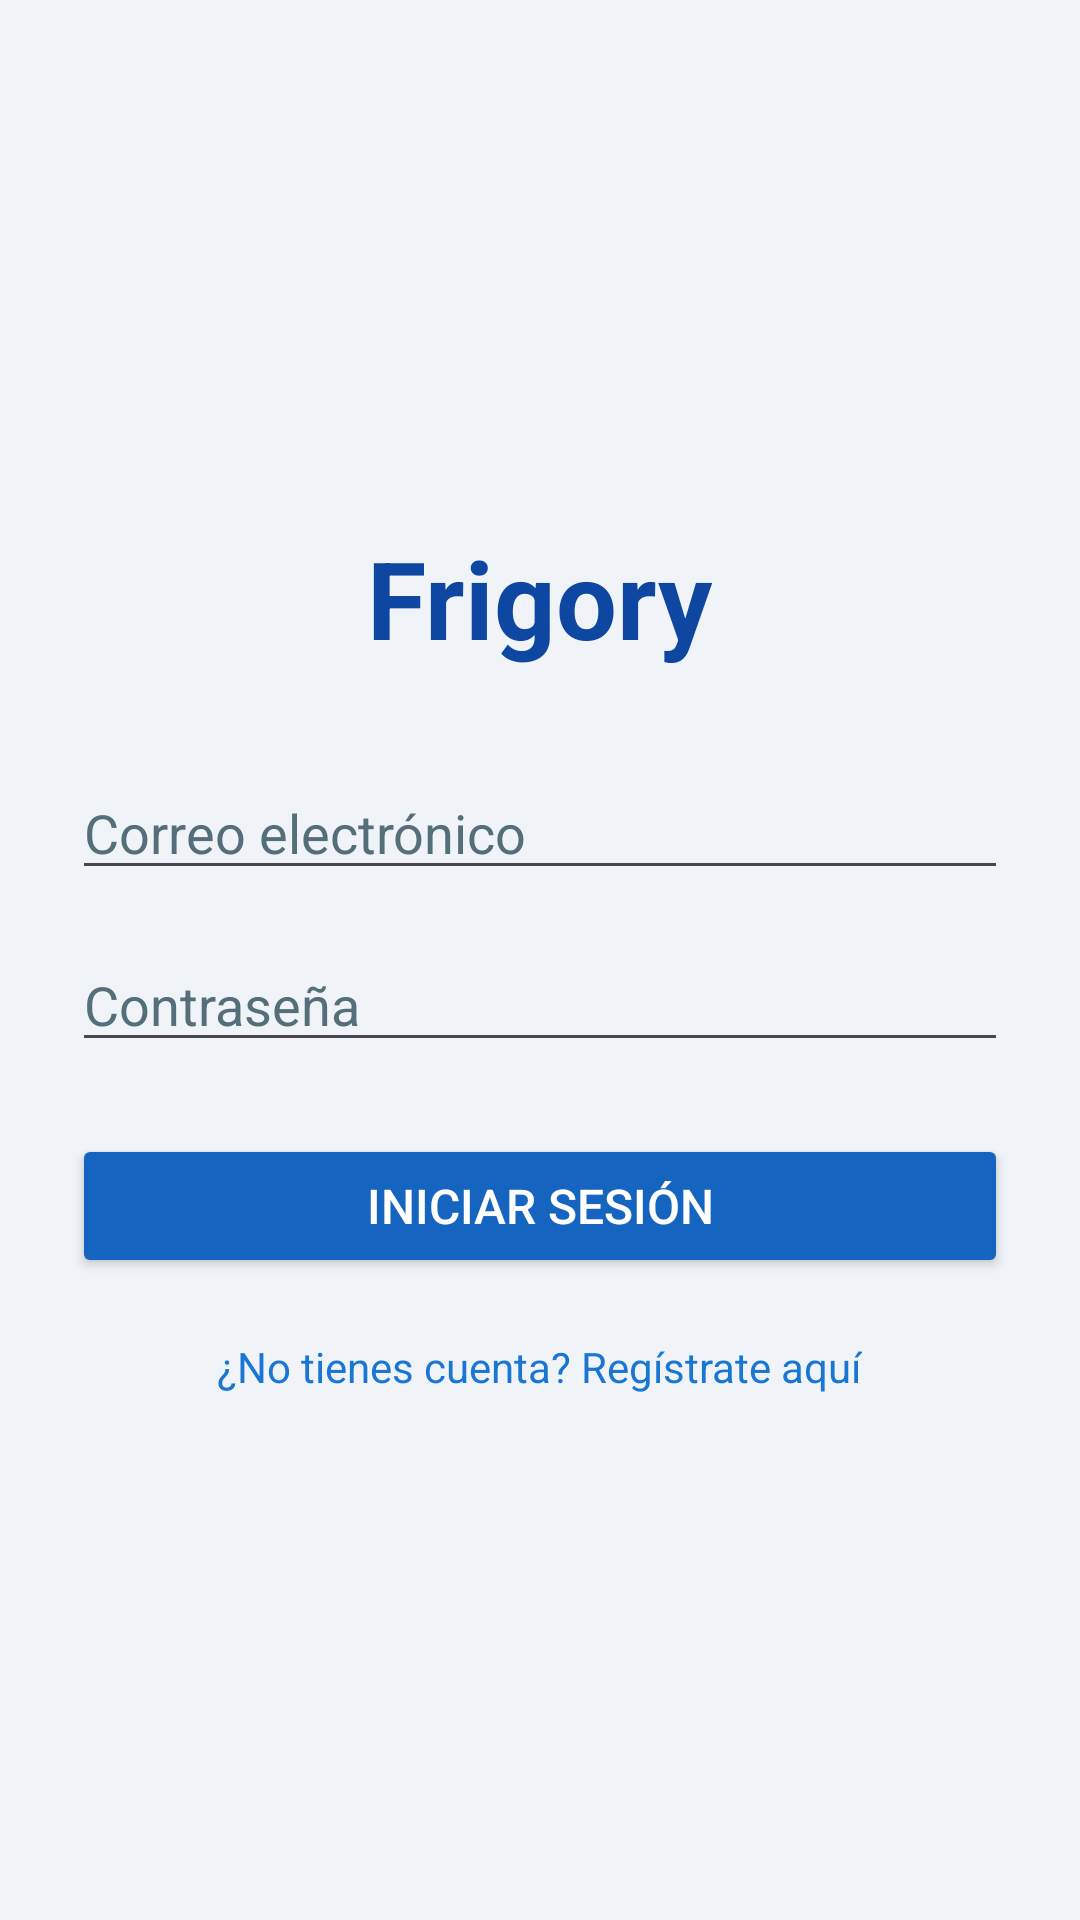

Produce the Android XML layout that renders to this screen, including the resource entries it uses.
<!-- AndroidManifest.xml: application theme Theme.Frigory -->
<!-- res/layout/activity_main.xml -->
<?xml version="1.0" encoding="utf-8"?>
<LinearLayout xmlns:android="http://schemas.android.com/apk/res/android"
    android:layout_width="match_parent"
    android:layout_height="match_parent"
    android:orientation="vertical"
    android:padding="24dp"
    android:gravity="center"
    android:background="#F0F4F8"> <TextView
    android:layout_width="wrap_content"
    android:layout_height="wrap_content"
    android:text="Frigory"
    android:textSize="36sp"
    android:textStyle="bold"
    android:textColor="#0D47A1" android:layout_marginBottom="32dp"/>

    <EditText
        android:id="@+id/emailEditText"
        android:layout_width="match_parent"
        android:layout_height="wrap_content"
        android:hint="Correo electrónico"
        android:inputType="textEmailAddress"
        android:layout_marginBottom="16dp"
        android:textColorHint="#546E7A"/> <EditText
        android:id="@+id/passwordEditText"
        android:layout_width="match_parent"
        android:layout_height="wrap_content"
        android:hint="Contraseña"
        android:inputType="textPassword"
        android:layout_marginBottom="24dp"
        android:textColorHint="#546E7A"/>

    <Button
        android:id="@+id/loginButton"
        android:layout_width="match_parent"
        android:layout_height="wrap_content"
        android:text="Iniciar Sesión"
        android:backgroundTint="#1565C0" android:textColor="#FFFFFF"
        android:textSize="16sp"/>

    <TextView
        android:id="@+id/registerTextView"
        android:layout_width="wrap_content"
        android:layout_height="wrap_content"
        android:text="¿No tienes cuenta? Regístrate aquí"
        android:layout_marginTop="20dp"
        android:textColor="#1976D2" android:textSize="14sp"/>

</LinearLayout>
<!-- resources referenced by this layout -->
<resources>
  <style name="Theme.Frigory" parent="Base.Theme.Frigory" />
  <style name="Base.Theme.Frigory" parent="Theme.Material3.Light.NoActionBar">
          
          <item name="colorPrimary">@color/primary_blue</item>
          <item name="colorSecondary">@color/dark_blue</item>
          <item name="android:statusBarColor">@color/white</item>
          <item name="android:windowLightStatusBar">true</item>
      </style>
  <color name="primary_blue">#1565C0</color>
  <color name="dark_blue">#0D47A1</color>
  <color name="white">#FFFFFFFF</color>
</resources>
